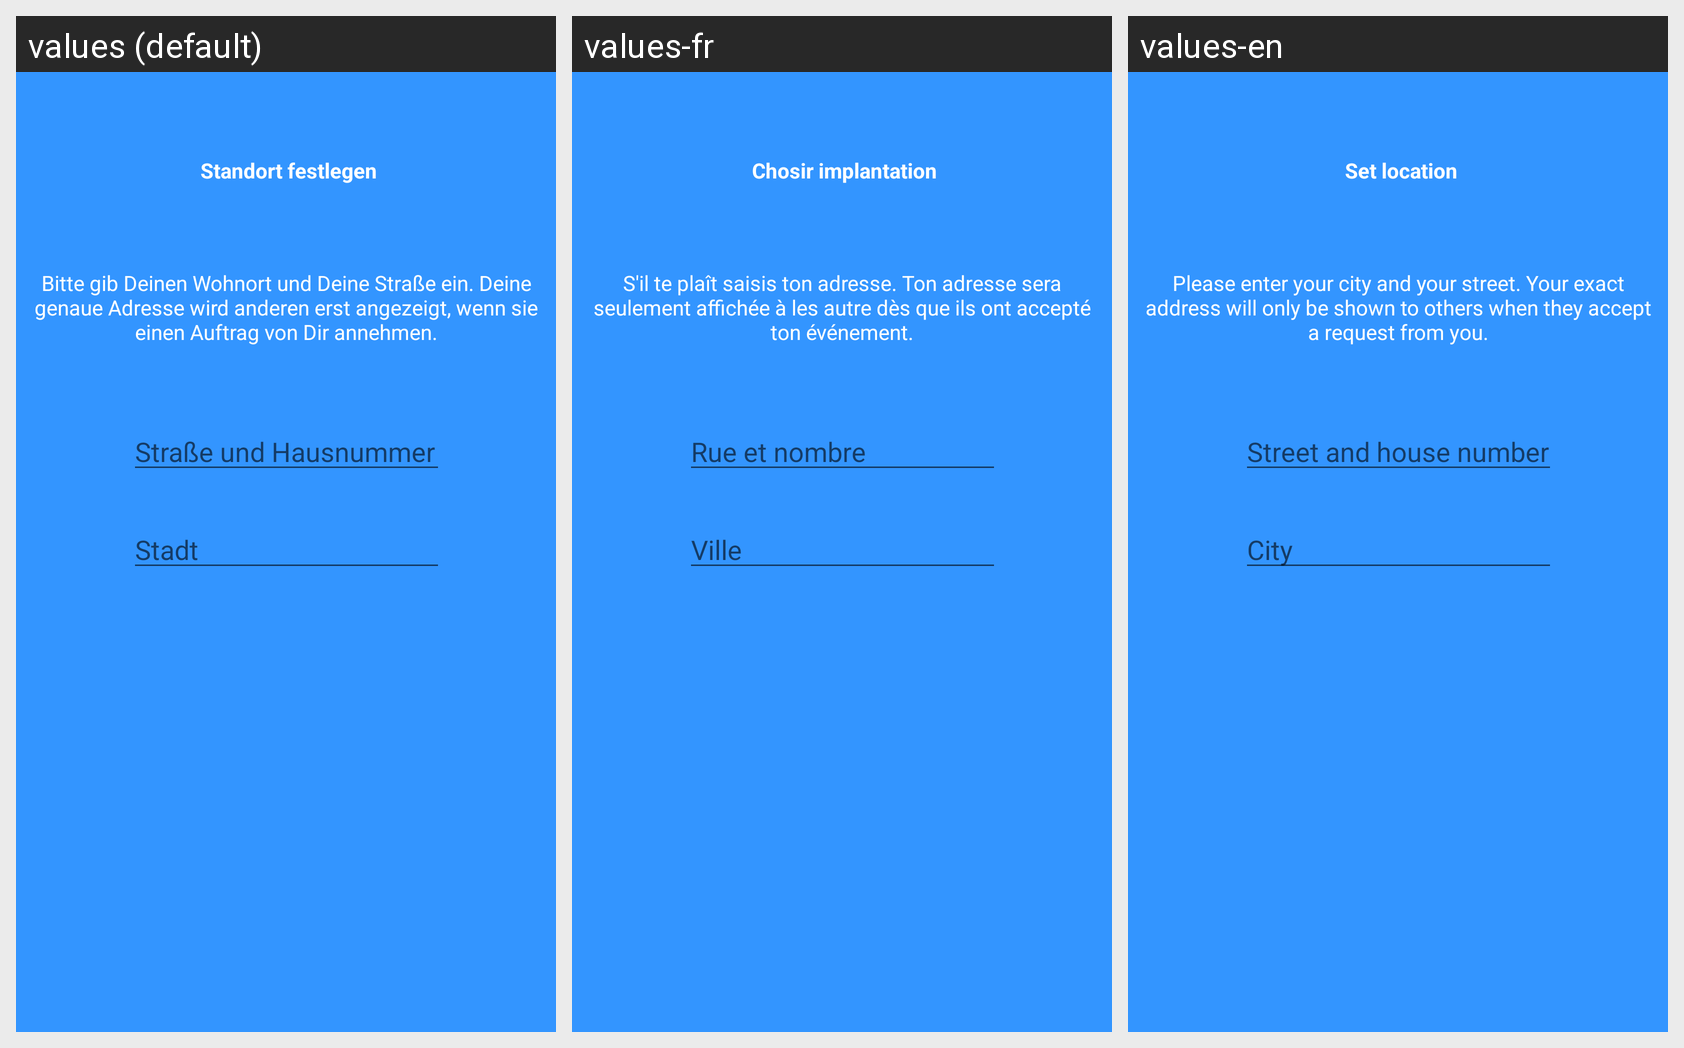

Locale-by-locale string values for the Android screen shown in this grid:
Android screen res/layout/welcome_slide3.xml rendered under 3 locales, left to right: values (default), values-fr, values-en. Device: Nexus 5 (rendered at 1080×1920; each locale shown at half size, 540×960, under a caption strip naming it); theme AppTheme.
Strings drawn on this screen, with the default value and each locale's value (text and hints the layout hard-codes, and strings that could not be matched under every locale, appear in the picture but are not listed):

slide3_title
  values: Standort festlegen
  values-fr: Chosir implantation
  values-en: Set location

slide3_explanation
  values: Bitte gib Deinen Wohnort und Deine Straße ein. Deine genaue Adresse wird anderen erst angezeigt, wenn sie einen Auftrag von Dir annehmen.
  values-fr: S'il te plaît saisis ton adresse. Ton adresse sera seulement affichée à les autre dès que ils ont accepté ton événement.
  values-en: Please enter your city and your street. Your exact address will only be shown to others when they accept a request from you.

city
  values: Stadt
  values-fr: Ville
  values-en: City

slide3_street_number
  values: Straße und Hausnummer
  values-fr: Rue et nombre
  values-en: Street and house number
